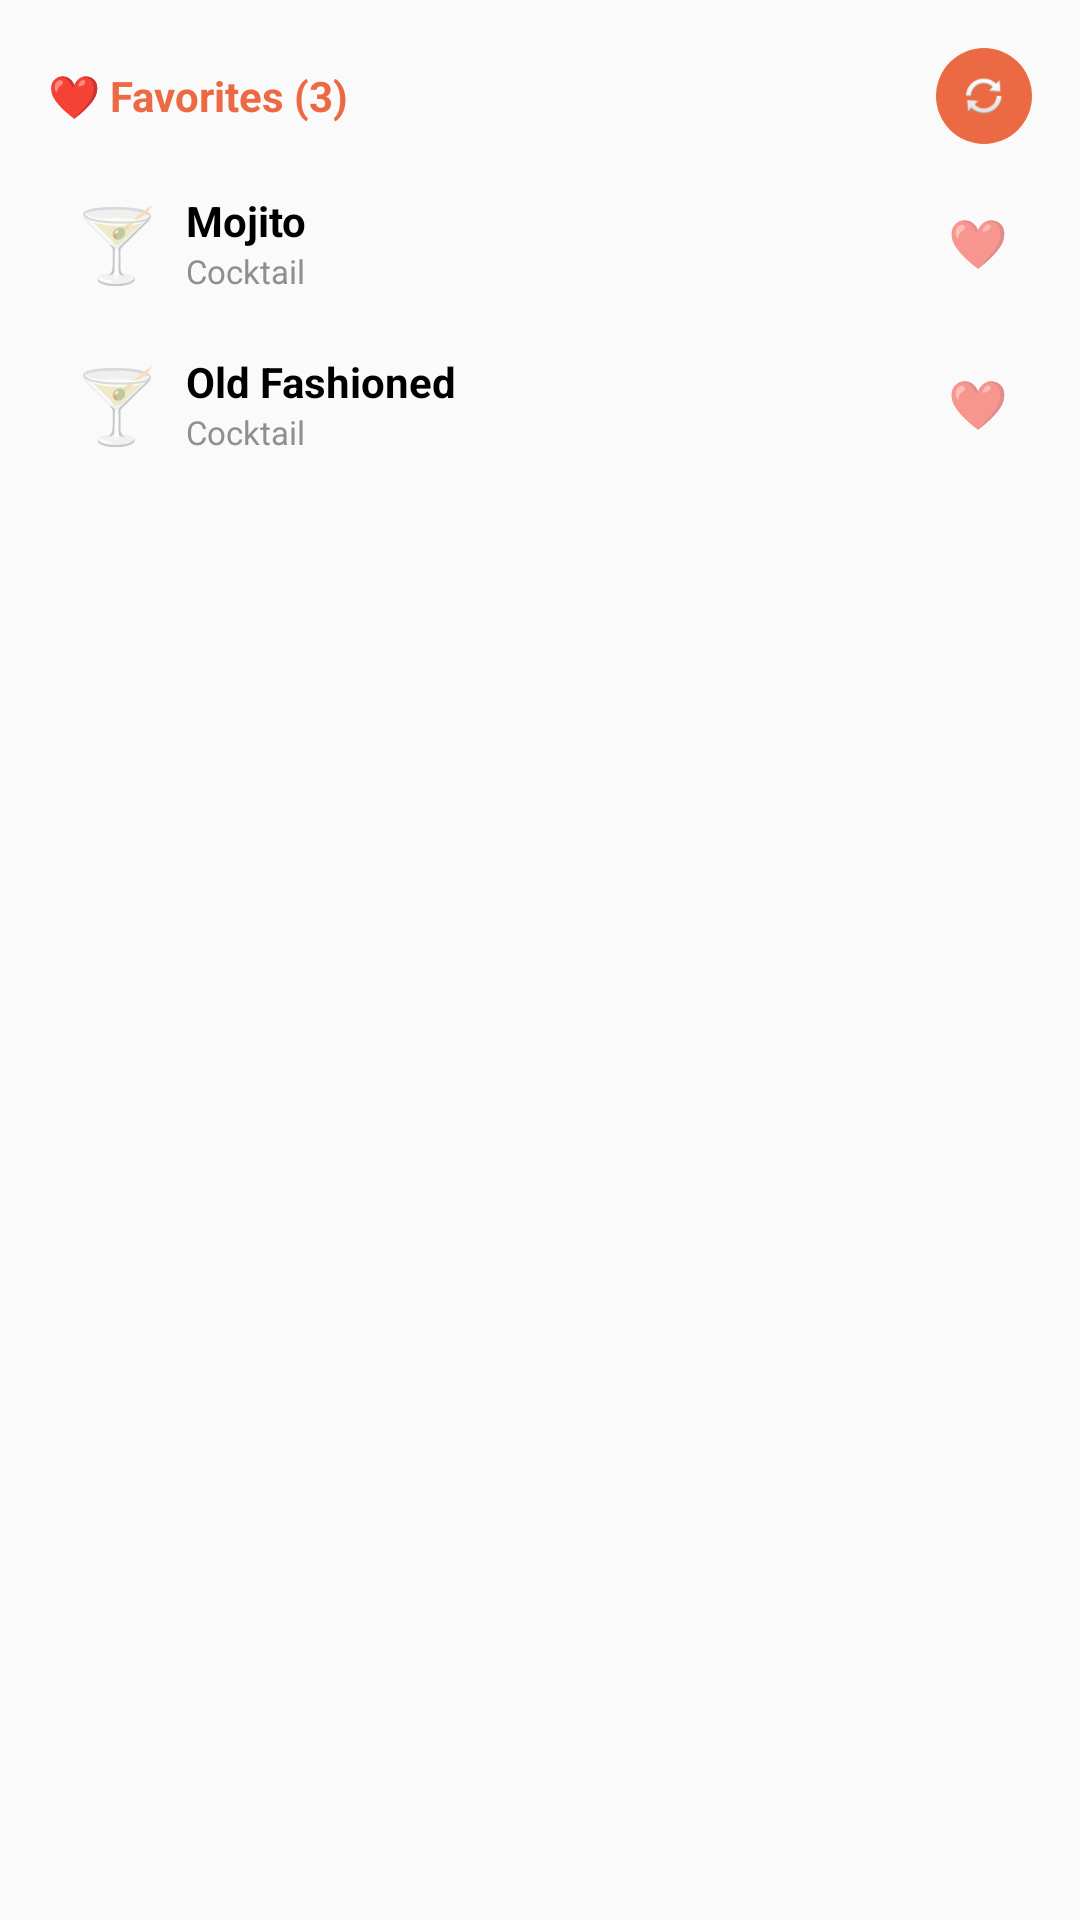

The Android layout XML behind this screen, and the referenced resources:
<!-- AndroidManifest.xml: application theme Theme.CocktailBar -->
<!-- res/layout/favorites_widget_preview.xml -->
<?xml version="1.0" encoding="utf-8"?>
<LinearLayout xmlns:android="http://schemas.android.com/apk/res/android"
    xmlns:tools="http://schemas.android.com/tools"
    android:layout_width="match_parent"
    android:layout_height="match_parent"
    android:background="@drawable/widget_background"
    android:orientation="vertical"
    android:padding="16dp">

    
    <LinearLayout
        android:layout_width="match_parent"
        android:layout_height="wrap_content"
        android:orientation="horizontal"
        android:gravity="center_vertical">

        <TextView
            android:layout_width="0dp"
            android:layout_height="wrap_content"
            android:layout_weight="1"
            android:text="@string/widget_preview_favorites_header"
            android:textColor="@color/cocktail_primary"
            android:textSize="14sp"
            android:textStyle="bold" />

        <ImageView
            android:layout_width="32dp"
            android:layout_height="32dp"
            android:background="@drawable/widget_refresh_button"
            android:contentDescription="@string/refresh"
            android:padding="8dp"
            android:src="@android:drawable/ic_popup_sync" />

    </LinearLayout>

    
    <LinearLayout
        android:layout_width="match_parent"
        android:layout_height="wrap_content"
        android:layout_marginTop="8dp"
        android:orientation="vertical">

        
        <LinearLayout
            android:layout_width="match_parent"
            android:layout_height="wrap_content"
            android:background="@drawable/widget_item_background"
            android:gravity="center_vertical"
            android:orientation="horizontal"
            android:padding="8dp">

            <TextView
                android:layout_width="wrap_content"
                android:layout_height="wrap_content"
                android:text="🍸"
        tools:ignore="HardcodedText"
                android:textSize="24sp" />

            <LinearLayout
                android:layout_width="0dp"
                android:layout_height="wrap_content"
                android:layout_marginStart="8dp"
                android:layout_weight="1"
                android:orientation="vertical">

                <TextView
                    android:layout_width="wrap_content"
                    android:layout_height="wrap_content"
                    android:text="@string/widget_preview_favorite_name_1"
                    android:textColor="@color/text_primary_light"
                    android:textSize="14sp"
                    android:textStyle="bold" />

                <TextView
                    android:layout_width="wrap_content"
                    android:layout_height="wrap_content"
                    android:text="@string/widget_preview_favorite_category"
                    android:textColor="@color/text_secondary_light"
                    android:textSize="11sp" />

            </LinearLayout>

            <TextView
                android:layout_width="wrap_content"
                android:layout_height="wrap_content"
                android:text="❤️"
        tools:ignore="HardcodedText"
                android:textSize="16sp" />

        </LinearLayout>

        
        <LinearLayout
            android:layout_width="match_parent"
            android:layout_height="wrap_content"
            android:layout_marginTop="4dp"
            android:background="@drawable/widget_item_background"
            android:gravity="center_vertical"
            android:orientation="horizontal"
            android:padding="8dp">

            <TextView
                android:layout_width="wrap_content"
                android:layout_height="wrap_content"
                android:text="🍸"
        tools:ignore="HardcodedText"
                android:textSize="24sp" />

            <LinearLayout
                android:layout_width="0dp"
                android:layout_height="wrap_content"
                android:layout_marginStart="8dp"
                android:layout_weight="1"
                android:orientation="vertical">

                <TextView
                    android:layout_width="wrap_content"
                    android:layout_height="wrap_content"
                    android:text="@string/widget_preview_favorite_name_2"
                    android:textColor="@color/text_primary_light"
                    android:textSize="14sp"
                    android:textStyle="bold" />

                <TextView
                    android:layout_width="wrap_content"
                    android:layout_height="wrap_content"
                    android:text="@string/widget_preview_favorite_category"
                    android:textColor="@color/text_secondary_light"
                    android:textSize="11sp" />

            </LinearLayout>

            <TextView
                android:layout_width="wrap_content"
                android:layout_height="wrap_content"
                android:text="❤️"
        tools:ignore="HardcodedText"
                android:textSize="16sp" />

        </LinearLayout>

    </LinearLayout>

</LinearLayout>
<!-- resources referenced by this layout -->
<resources>
  <color name="cocktail_primary">#EB6A43</color>
  <color name="text_primary_light">#000000</color>
  <color name="text_secondary_light">#8E8E93</color>
  <!-- drawable widget_item_background (drawable) -->
  <?xml version="1.0" encoding="utf-8"?>
  <shape xmlns:android="http://schemas.android.com/apk/res/android"
      android:shape="rectangle">
      <solid android:color="@color/background_light" />
      <corners android:radius="8dp" />
  </shape>
  <!-- drawable widget_refresh_button (drawable) -->
  <?xml version="1.0" encoding="utf-8"?>
  <shape xmlns:android="http://schemas.android.com/apk/res/android"
      android:shape="oval">
      <solid android:color="@color/cocktail_primary" />
  </shape>
  <string name="refresh">Refresh</string>
  <string name="widget_preview_favorite_category">Cocktail</string>
  <string name="widget_preview_favorite_name_1">Mojito</string>
  <string name="widget_preview_favorite_name_2">Old Fashioned</string>
  <string name="widget_preview_favorites_header">❤️ Favorites (3)</string>
  <style name="Theme.CocktailBar" parent="Theme.AppCompat.DayNight.NoActionBar">
          
          <item name="colorPrimary">@color/cocktail_primary</item>
          <item name="colorPrimaryDark">@color/cocktail_primary</item>
          <item name="colorAccent">@color/cocktail_secondary</item>
  
          
          <item name="android:windowBackground">@color/background_light</item>
          <item name="android:colorBackground">@color/background_light</item>
  
          
          <item name="android:statusBarColor">@color/background_light</item>
          <item name="android:windowLightStatusBar">true</item>
  
          
          <item name="android:textColorPrimary">@color/text_primary_light</item>
          <item name="android:textColorSecondary">@color/text_secondary_light</item>
      </style>
  <color name="background_light">#FAFAFA</color>
  <color name="cocktail_secondary">#FFC84D</color>
</resources>
